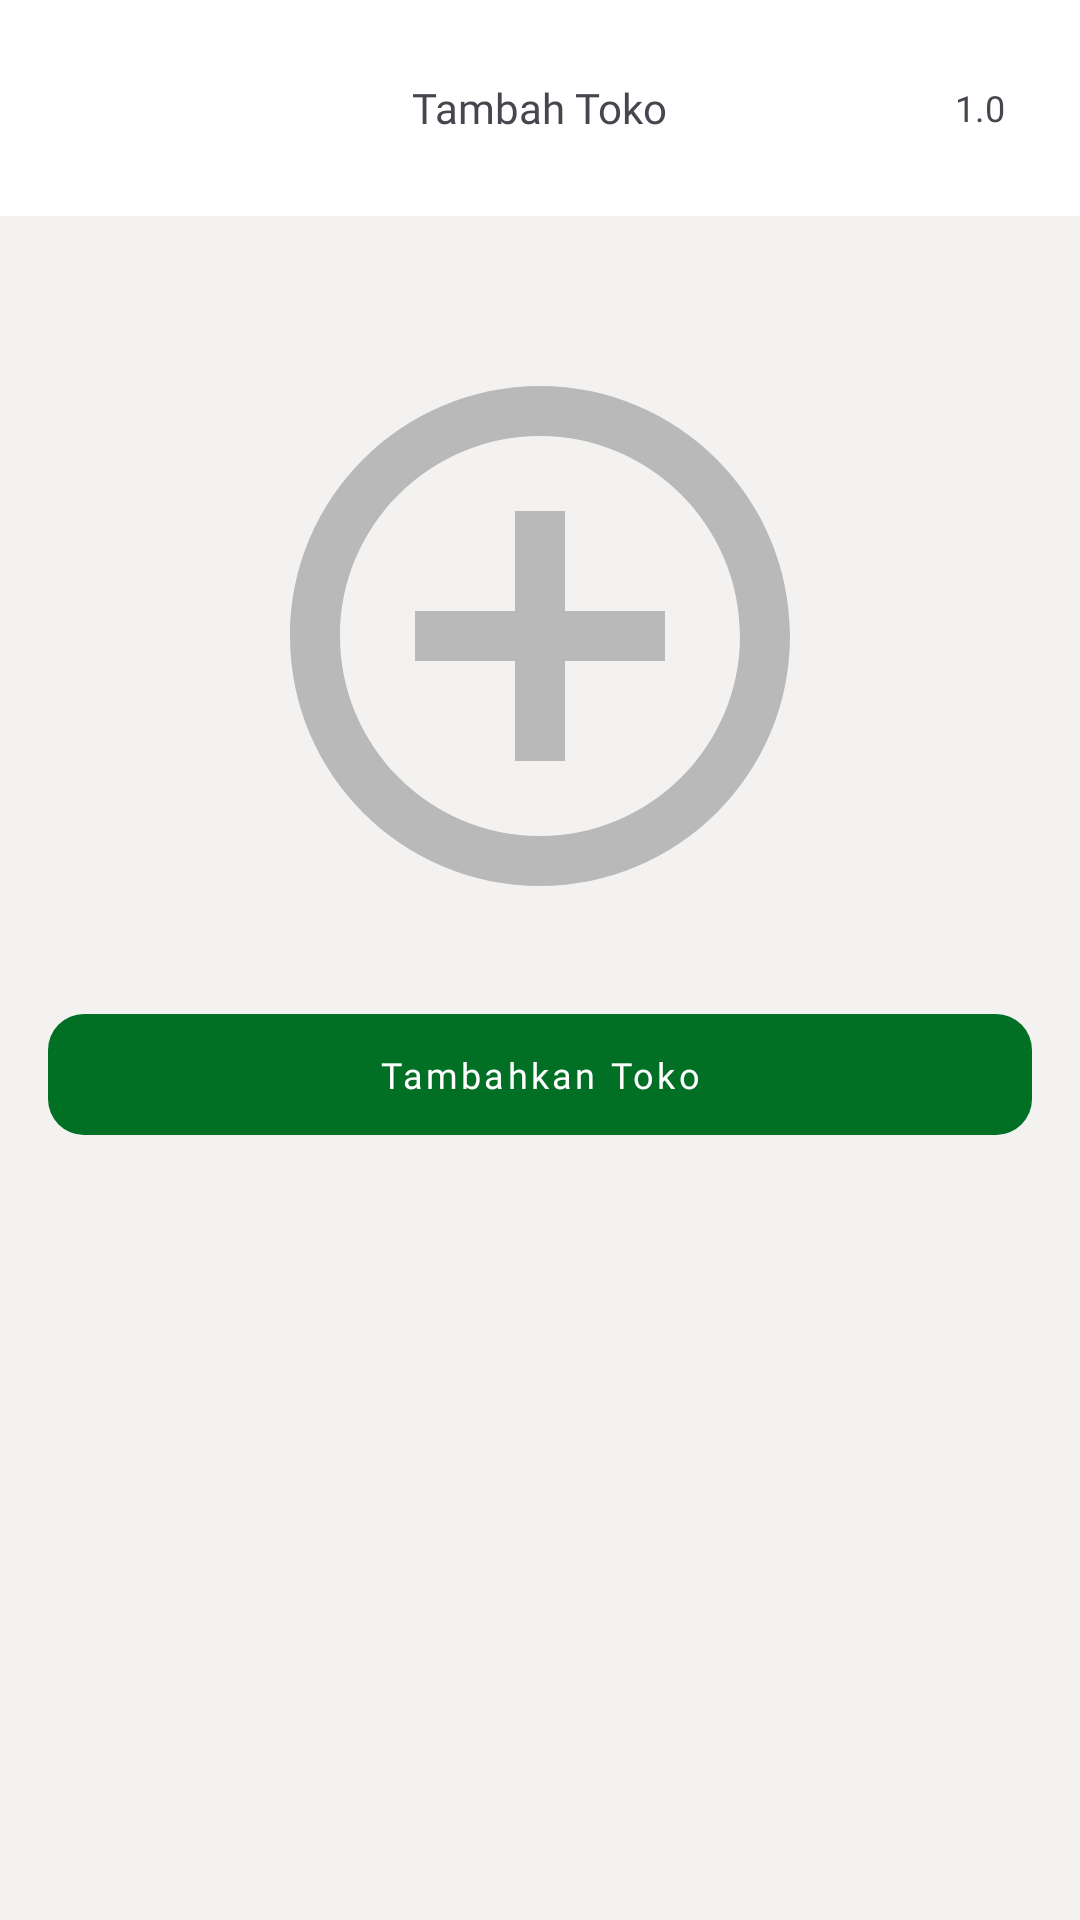

Write the Android layout XML for this screen, with the resource values it uses.
<!-- AndroidManifest.xml: application theme Theme.HangSambal -->
<!-- res/layout/fragment_merchant.xml -->
<?xml version="1.0" encoding="utf-8"?>
<LinearLayout xmlns:android="http://schemas.android.com/apk/res/android"
    xmlns:tools="http://schemas.android.com/tools"
    android:layout_width="match_parent"
    android:layout_height="match_parent"
    android:orientation="vertical"
    android:background="@color/background"
    xmlns:app="http://schemas.android.com/apk/res-auto"
    tools:context=".view.fragment.MerchantFragment">

    <FrameLayout
        android:id="@+id/frameLayout"
        android:layout_width="match_parent"
        android:layout_height="72dp"
        android:background="@color/white"
        app:layout_constraintEnd_toEndOf="parent"
        app:layout_constraintStart_toStartOf="parent"
        app:layout_constraintTop_toTopOf="parent">

        <TextView
            style="@style/PoppinsSemiboldArsenicText3"
            android:layout_width="wrap_content"
            android:layout_height="wrap_content"
            android:layout_gravity="center"
            android:text="Tambah Toko" />

        <TextView
            style="@style/PoppinsRegularArsenicText2"
            android:layout_width="wrap_content"
            android:layout_height="wrap_content"
            android:layout_marginRight="25dp"
            android:layout_gravity="center|right"
            android:text="@string/app_version_name" />

    </FrameLayout>

    <LinearLayout
        android:layout_width="match_parent"
        android:layout_height="wrap_content"
        android:orientation="vertical"
        android:padding="16dp"
        android:gravity="center_horizontal">

        
        <ImageView
            android:id="@+id/imageViewTambahToko"
            android:layout_width="200dp"
            android:layout_height="200dp"
            android:layout_marginTop="24dp"
            android:adjustViewBounds="true"
            android:scaleType="centerCrop"
            android:src="@drawable/ic_toko_logo" />

        
        <com.google.android.material.button.MaterialButton
            android:layout_marginTop="20dp"
            android:id="@+id/materialButtonTambahToko"
            style="@style/Widget.MaterialComponents.Button.UnelevatedButton"
            android:layout_width="match_parent"
            android:layout_height="wrap_content"
            android:fontFamily="@font/poppins_semibold"
            android:paddingTop="12dp"
            android:paddingBottom="12dp"
            android:text="Tambahkan Toko"
            android:textAllCaps="false"
            android:textSize="12dp"
            app:backgroundTint="@color/green_light"
            app:cornerRadius="12dp" />
    </LinearLayout>

</LinearLayout>
<!-- resources referenced by this layout -->
<resources>
  <color name="background">#F3F2F0</color>
  <color name="green_light">#017025</color>
  <color name="white">#FFFFFFFF</color>
  <!-- drawable ic_toko_logo (drawable) -->
  <vector xmlns:android="http://schemas.android.com/apk/res/android"
      android:width="24dp"
      android:height="24dp"
      android:viewportWidth="24"
      android:viewportHeight="24">
  
      <path
          android:fillColor="#B9B9B9"
          android:pathData="M13,7h-2v4L7,11v2h4v4h2v-4h4v-2h-4L13,7zM12,2C6.48,2 2,6.48 2,12s4.48,10 10,10 10,-4.48 10,-10S17.52,2 12,2zM12,20c-4.41,0 -8,-3.59 -8,-8s3.59,-8 8,-8 8,3.59 8,8 -3.59,8 -8,8z" />
  
  </vector>
  <string name="app_version_name">1.0</string>
  <style name="PoppinsRegularArsenicText2">
          <item name="android:fontFamily">@font/poppins_reguler</item>
          <item name="android:color">@color/arsenic</item>
          <item name="android:textSize">@dimen/text2</item>
      </style>
  <style name="PoppinsSemiboldArsenicText3">
          <item name="android:fontFamily">@font/poppins_semibold</item>
          <item name="android:color">@color/arsenic</item>
          <item name="android:textSize">@dimen/text3</item>
      </style>
  <style name="Theme.HangSambal" parent="Base.Theme.HangSambal" />
  <color name="arsenic">#373334</color>
  <dimen name="text2">12sp</dimen>
  <dimen name="text3">14sp</dimen>
  <style name="Base.Theme.HangSambal" parent="Theme.Material3.DayNight.NoActionBar">
          <item name="colorPrimary">@color/green_dark</item>
      </style>
  <color name="green_dark">#013701</color>
</resources>
